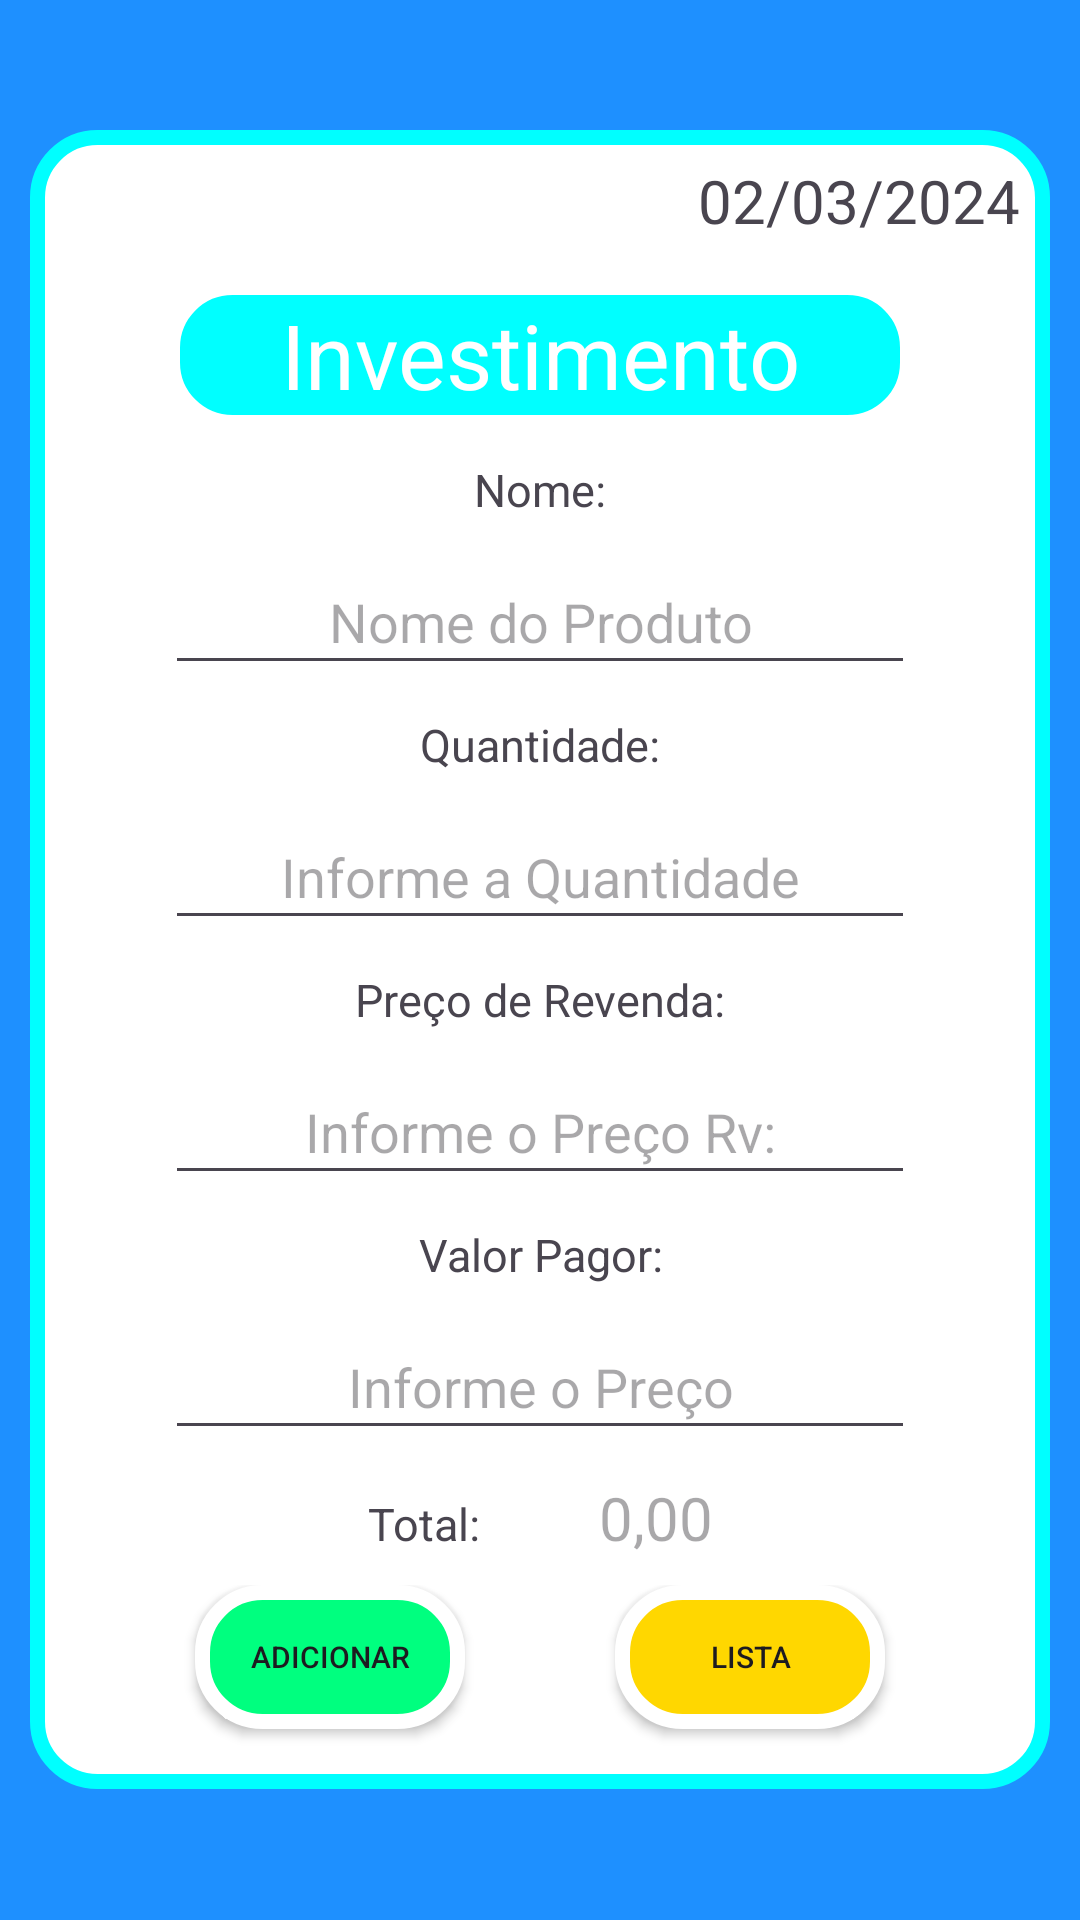

This screen was rendered from an Android layout file. Write that file and the resources it references.
<!-- AndroidManifest.xml: application theme Theme.Controle_de_vendas -->
<!-- res/layout/activity_maininvestimentos.xml -->
<?xml version="1.0" encoding="utf-8"?>
<androidx.appcompat.widget.LinearLayoutCompat
    xmlns:android="http://schemas.android.com/apk/res/android"
    xmlns:app="http://schemas.android.com/apk/res-auto"
    xmlns:tools="http://schemas.android.com/tools"
    android:layout_width="match_parent"
    android:layout_height="match_parent"
    android:padding="10dp"
    android:gravity="center"
    android:background="@color/DodgerBlue"
    tools:context=".Produtos">

    <LinearLayout
        android:layout_width="match_parent"
        android:background="@drawable/styleview"
        android:layout_height="wrap_content"
        android:gravity="center"
        android:orientation="vertical">

        <LinearLayout
            android:layout_width="wrap_content"
            android:orientation="horizontal"
            android:layout_gravity="end"
            android:layout_height="wrap_content">
            <TextView
                android:id="@+id/dataInvestir"
                android:layout_width="wrap_content"
                android:layout_height="40dp"
                android:layout_marginTop="10dp"
                android:layout_marginRight="10dp"
                android:textSize="20sp"
                android:text="02/03/2024" />
        </LinearLayout>
        <TextView
            android:id="@+id/textView2"
            android:layout_width="250dp"
            android:gravity="center"
            android:textSize="30sp"
            android:textColor="@color/white"
            android:background="@drawable/stylecards"
            android:layout_height="50dp"
            android:text="Investimento" />

        <TextView
            android:layout_width="match_parent"
            android:layout_height="40dp"
            android:textSize="15sp"
            android:gravity="center"
            android:text="Nome:" />
        <EditText
            android:id="@+id/editNomeProduto_"
            android:layout_width="250dp"
            android:layout_height="45dp"
            android:gravity="center"
            android:hint="Nome do Produto"
            android:inputType="textAutoComplete"/>
        <TextView
            android:layout_width="match_parent"
            android:layout_height="40dp"
            android:textSize="15sp"
            android:gravity="center"
            android:text="Quantidade:" />

        <EditText
            android:id="@+id/editQuantidade"
            android:layout_width="250dp"
            android:layout_height="45dp"
            android:ems="10"
            android:gravity="center"
            android:hint="Informe a Quantidade"
            android:inputType="number|numberSigned" />


        <TextView
            android:layout_width="match_parent"
            android:layout_height="40dp"
            android:textSize="15sp"
            android:gravity="center"
            android:text="Preço de Revenda:" />

        <EditText
            android:id="@+id/editPrecoRevenda"
            android:layout_width="250dp"
            android:layout_height="45dp"
            android:gravity="center"
            android:inputType="numberDecimal"
            android:ems="10"
            android:hint="Informe o Preço Rv:"/>
        <TextView
            android:layout_width="match_parent"
            android:layout_height="40dp"
            android:textSize="15sp"
            android:gravity="center"
            android:text="Valor Pagor:" />

        <EditText
            android:id="@+id/editValorPagor"
            android:layout_width="250dp"
            android:layout_height="45dp"
            android:gravity="center"
            android:inputType="numberDecimal"
            android:ems="10"
            android:hint="Informe o Preço"/>
        <LinearLayout
            android:layout_width="wrap_content"
            android:orientation="horizontal"
            android:layout_height="wrap_content">
            <TextView
                android:layout_width="match_parent"
                android:layout_height="40dp"
                android:textSize="15sp"
                android:gravity="center"
                android:text="Total:" />
            <Space
                android:layout_width="40dp"
                android:layout_height="match_parent"></Space>
            <TextView
                android:id="@+id/totalInvestido"
                android:layout_width="match_parent"
                android:layout_height="45dp"
                android:textSize="20sp"
                android:hint="0,00"
                android:textColor="@color/black"
                android:gravity="center" />
        </LinearLayout>

        <androidx.appcompat.widget.LinearLayoutCompat
            android:layout_width="match_parent"
            android:orientation="horizontal"
            android:gravity="center"
            android:layout_height="wrap_content">
            <androidx.appcompat.widget.AppCompatButton
                android:id="@+id/botaoAdd"
                android:layout_width="90dp"
                android:layout_marginTop="5dp"
                android:layout_marginBottom="15dp"
                android:background="@drawable/stylesbotaoadicionar"
                android:layout_height="wrap_content"
                android:textSize="10sp"
                android:text="Adicionar" />
            <Space
                android:layout_width="50dp"
                android:layout_height="match_parent"></Space>
            <androidx.appcompat.widget.AppCompatButton
                android:id="@+id/botaolistaProd"
                android:layout_width="90dp"
                android:layout_marginTop="5dp"
                android:layout_marginBottom="15dp"
                android:onClick="listaProdutos"
                android:textSize="10sp"
                android:background="@drawable/stylesbotaolista"
                android:layout_height="wrap_content"
                android:text="Lista" />
        </androidx.appcompat.widget.LinearLayoutCompat>

    </LinearLayout>
</androidx.appcompat.widget.LinearLayoutCompat>
<!-- resources referenced by this layout -->
<resources>
  <color name="DodgerBlue">#1E90FF</color>
  <color name="black">#FF000000</color>
  <color name="white">#FFFFFFFF</color>
  <!-- drawable stylecards (drawable) -->
  <?xml version="1.0" encoding="utf-8"?>
  <shape xmlns:android="http://schemas.android.com/apk/res/android">
      <corners android:radius="20dp"/>
      <solid android:color="@color/cor_Cyan"/>
      <stroke android:color="@color/white" android:width="5dp"/>
  </shape>
  <!-- drawable stylesbotaoadicionar (drawable) -->
  <?xml version="1.0" encoding="utf-8"?>
  <shape xmlns:android="http://schemas.android.com/apk/res/android">
      <corners android:radius="20dp"/>
      <solid android:color="@color/cor_de_verde"/>
      <stroke android:color="@color/white" android:width="5dp"/>
  </shape>
  <!-- drawable stylesbotaolista (drawable) -->
  <?xml version="1.0" encoding="utf-8"?>
  <shape xmlns:android="http://schemas.android.com/apk/res/android">
      <corners android:radius="20dp"/>
      <solid android:color="@color/gold"/>
      <stroke android:color="@color/white" android:width="5dp"/>
  </shape>
  <!-- drawable styleview (drawable) -->
  <?xml version="1.0" encoding="utf-8"?>
  <shape xmlns:android="http://schemas.android.com/apk/res/android">
      <corners android:radius="20dp"/>
      <solid android:color="@color/white"/>
      <stroke android:color="@color/cor_Cyan" android:width="5dp"/>
  </shape>
  <style name="Theme.Controle_de_vendas" parent="Base.Theme.Controle_de_vendas" />
  <color name="cor_Cyan">#00FFFF</color>
  <color name="cor_de_verde">#00FF7F</color>
  <color name="gold">#FFD700</color>
  <style name="Base.Theme.Controle_de_vendas" parent="Theme.Material3.DayNight.NoActionBar">
          
          
      </style>
</resources>
